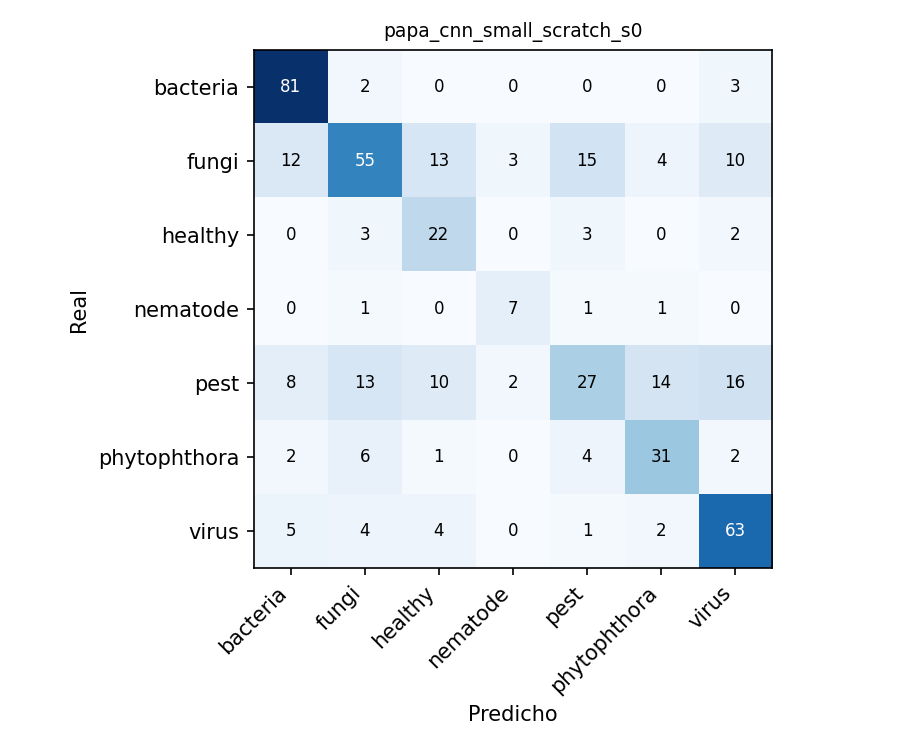

The file beside this chart, header and first rows:
, bacteria, fungi, healthy, nematode, pest, phytophthora, virus
bacteria, 81, 2, 0, 0, 0, 0, 3
fungi, 12, 55, 13, 3, 15, 4, 10
healthy, 0, 3, 22, 0, 3, 0, 2
nematode, 0, 1, 0, 7, 1, 1, 0
pest, 8, 13, 10, 2, 27, 14, 16
phytophthora, 2, 6, 1, 0, 4, 31, 2
virus, 5, 4, 4, 0, 1, 2, 63
